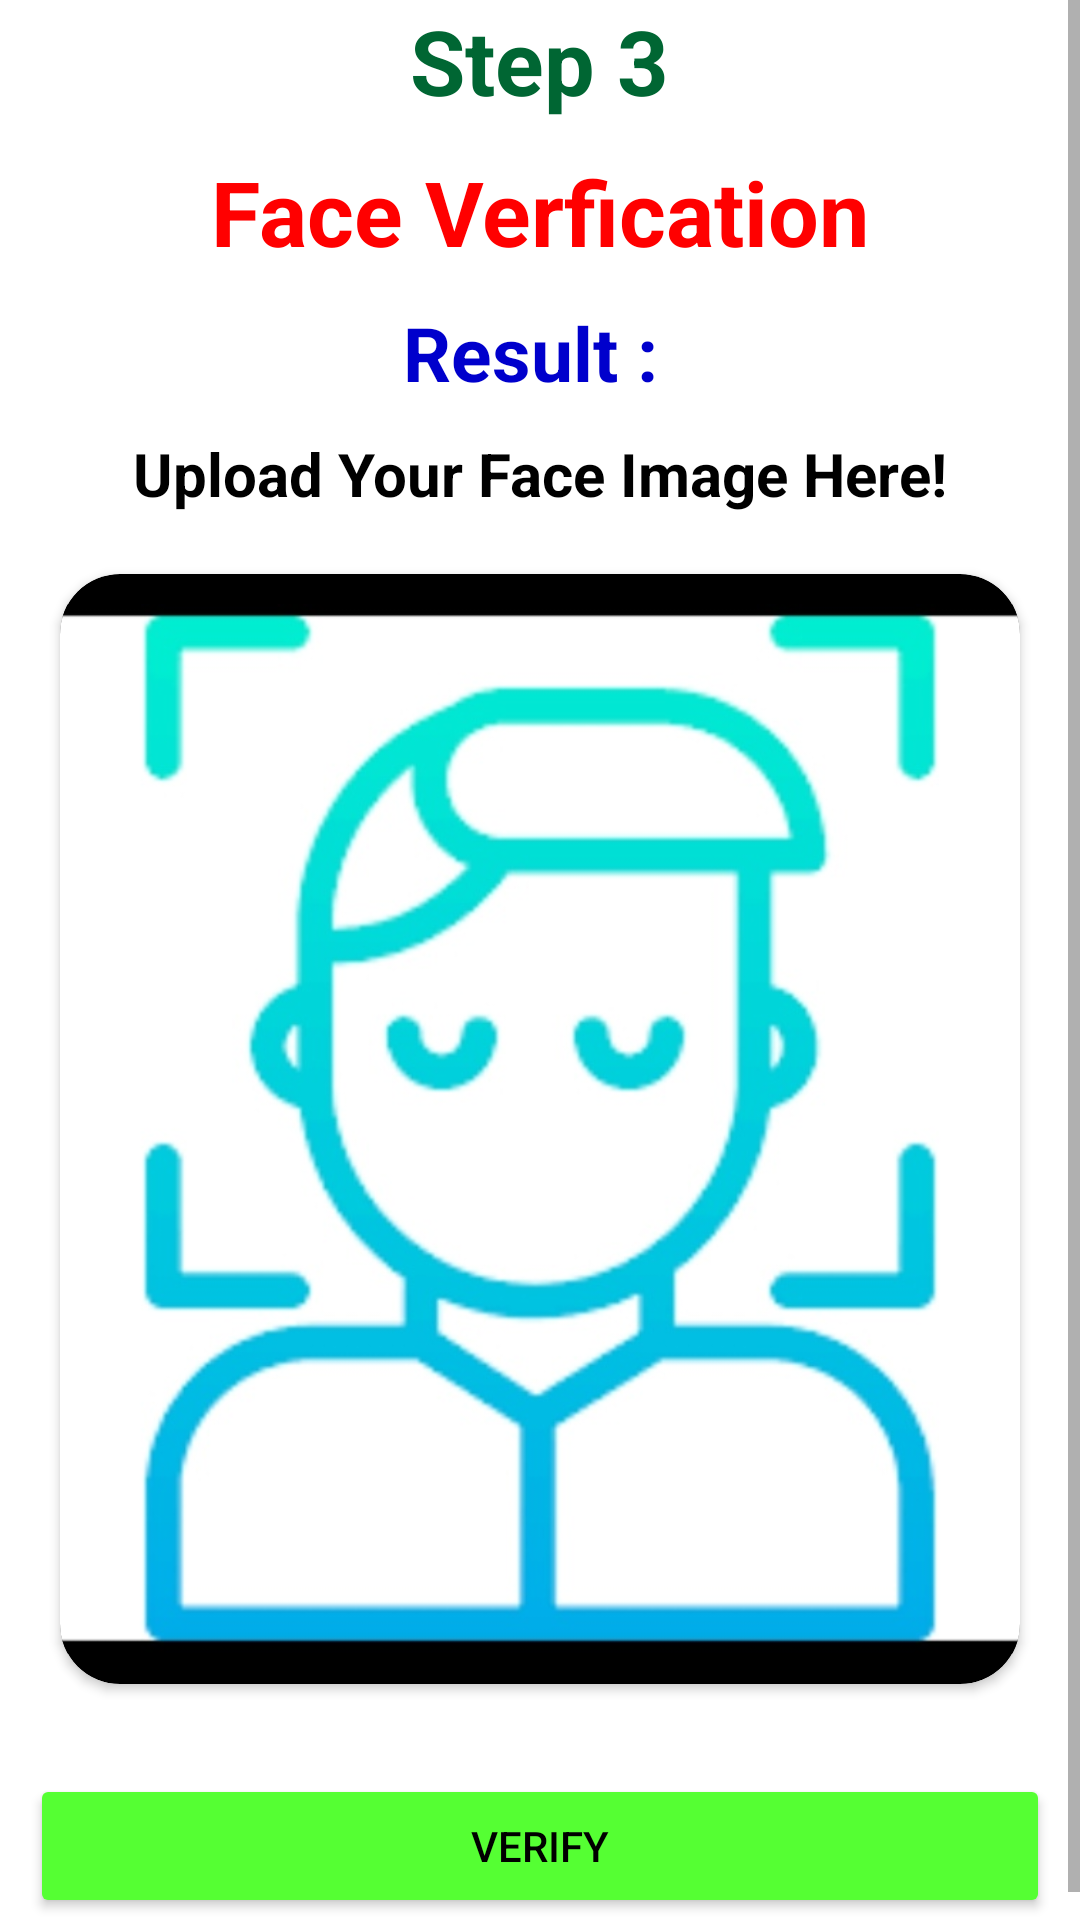

Reconstruct the res/layout file that produces this screen, plus the resources it refers to.
<!-- AndroidManifest.xml: application theme Theme.Voter -->
<!-- res/layout/facedetection.xml -->
<?xml version="1.0" encoding="utf-8"?>

<ScrollView xmlns:android="http://schemas.android.com/apk/res/android"
    xmlns:app="http://schemas.android.com/apk/res-auto"
    xmlns:tools="http://schemas.android.com/tools"
    android:layout_width="match_parent"
    android:layout_height="match_parent"
    android:background="@drawable/back2">


    <LinearLayout
        android:layout_width="match_parent"
        android:layout_height="match_parent"
        android:orientation="vertical"
        tools:context=".MainActivity">

        <TextView
            android:layout_width="wrap_content"
            android:layout_height="wrap_content"
            android:layout_gravity="center_horizontal"
            android:text="Step 3"
            android:textColor="#006633"
            android:textSize="30dp"
            android:textStyle="bold" />

        <TextView
            android:id="@+id/title"
            android:layout_width="wrap_content"
            android:layout_height="wrap_content"
            android:layout_gravity="center_horizontal"
            android:layout_marginTop="10dp"
            android:text="Face Verfication"
            android:textColor="#ff0000"
            android:textSize="30dp"
            android:textStyle="bold" />

        <TextView
            android:id="@+id/result"
            android:layout_width="wrap_content"
            android:layout_height="wrap_content"
            android:layout_below="@+id/title"
            android:layout_centerHorizontal="true"
            android:layout_gravity="center_horizontal"
            android:layout_marginTop="10dp"
            android:text="Result : "
            android:textColor="#0000CC"
            android:textSize="25dp"
            android:textStyle="bold" />

        <LinearLayout
            android:layout_width="match_parent"
            android:layout_height="wrap_content"
            android:layout_marginTop="10dp"
            android:orientation="vertical">

            <TextView
                android:layout_width="wrap_content"
                android:layout_height="wrap_content"
                android:layout_gravity="center_horizontal"
                android:text="Upload Your Face Image Here!"
                android:textColor="@color/black"
                android:textSize="20dp"
                android:textStyle="bold" />

            <androidx.cardview.widget.CardView
                android:layout_width="wrap_content"
                android:layout_height="wrap_content"
                app:cardCornerRadius="20dp"
                android:backgroundTint="@color/black"
                android:layout_margin="20dp">


            <ImageView
                android:id="@+id/image2"
                android:layout_margin="10dp"
                android:layout_width="350dp"
                android:layout_height="350dp"
                android:layout_gravity="center_horizontal"
                android:src="@drawable/profile" />

            </androidx.cardview.widget.CardView>
        </LinearLayout>

        <Button
            android:id="@+id/verify"
            android:layout_width="match_parent"
            android:layout_height="wrap_content"
            android:layout_below="@+id/llay"
            android:layout_centerHorizontal="true"
            android:layout_margin="10dp"
            android:text="verify"
            android:textColor="#000"
            android:backgroundTint="#55FF33"/>

    </LinearLayout>

</ScrollView>
<!-- resources referenced by this layout -->
<resources>
  <!-- drawable profile: jpeg bitmap (drawable-v24, 57158 bytes) -->
  <style name="Theme.Voter" parent="Theme.MaterialComponents.DayNight.DarkActionBar">
          
          <item name="colorPrimary">@color/purple_500</item>
          <item name="colorPrimaryVariant">@color/purple_700</item>
          <item name="colorOnPrimary">@color/white</item>
          
          <item name="colorSecondary">@color/teal_200</item>
          <item name="colorSecondaryVariant">@color/teal_700</item>
          <item name="colorOnSecondary">@color/black</item>
          
          <item name="android:statusBarColor" tools:targetApi="l">?attr/colorPrimaryVariant</item>
          
      </style>
  <!-- not gathered from this repository: default colours our renderer supplied (Android Studio template values) -->
  <color name="purple_500">#FF6200EE</color>
  <color name="purple_700">#FF3700B3</color>
  <color name="teal_200">#FF03DAC5</color>
  <color name="teal_700">#FF018786</color>
  <color name="black">#FF000000</color>
  <color name="white">#FFFFFFFF</color>
</resources>
